Run: headless pygame with SDL's dummy video driver; simulated clock (each Clock.tick advances the game by its frame time, no real sleeping); random seed 0; keys injected as events and as key.get_pressed() state; no mouse input.
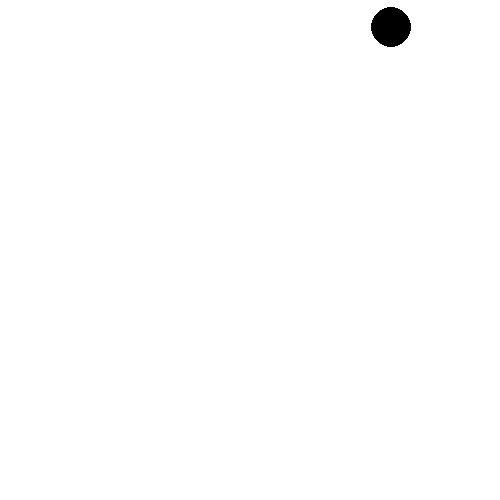
Frame 1 of 4 · flips 1–60 · no input
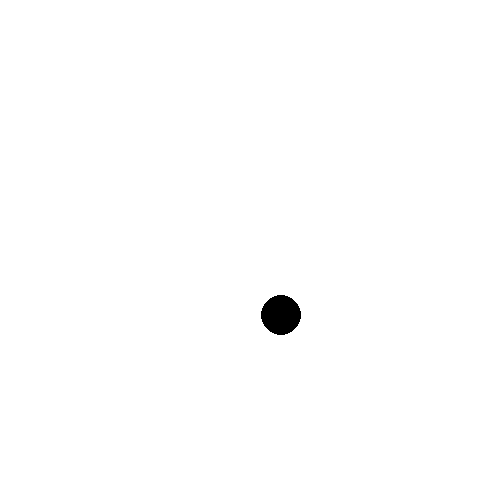
Frame 2 of 4 · flips 61–180 · tapped SPACE, RETURN · held RIGHT (→), D
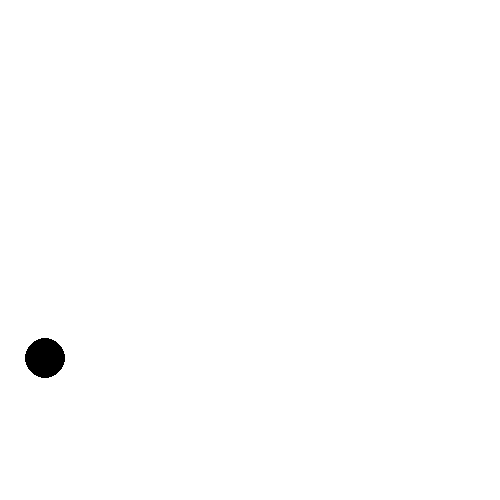
Frame 3 of 4 · flips 181–300 · held DOWN (↓), S
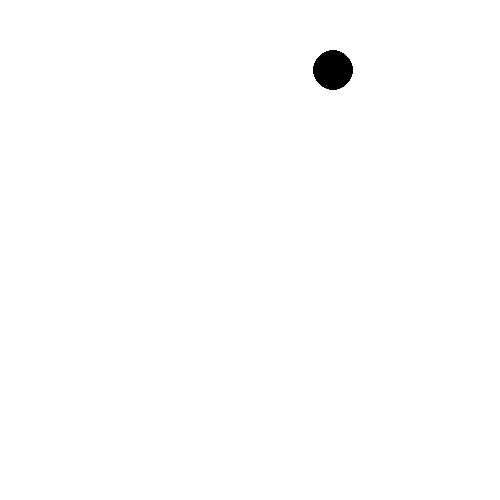
Frame 4 of 4 · flips 301–420 · held LEFT (←), A, UP (↑), W

The pygame program that drew these frames:

# Importar e inicializar la librería pygame
import pygame
pygame.init()

# TODO: definir constantes (siempre en mayúsculas)
#   Aquí podemos crear distintas variables que servirán de configuración

# Colores
# Ten en cuenta que los colores se definen por cantidad de Rojo, cantidad de Verde y cantidad de Azul.
# Las cantidades van desde el mínimo de color, 0, hasta el máximo de color, 255
# Te aconsejo escribir el nombre del color en mayúsculas, porque así es como se indica que es un valor constante
NEGRO = (0, 0, 0)
BLANCO = (255, 255, 255)

# Otras configuraciones
TITLE = "Mover objetos"
FPS = 60
SCREEN_WIDTH = 500
SCREEN_HEIGHT = 500

# TODO: definir la pantalla
# Inicializar el modo de dibujado indicando el tamaño de la pantalla
# Puedes modificar los píxeles del tamaño de la pantalla
# El primer parámetro es el ancho y el segundo el alto
screen = pygame.display.set_mode([SCREEN_WIDTH, SCREEN_HEIGHT])

# TODO: Título de la ventana
pygame.display.set_caption(TITLE)

# Definimos los datos para la bola y su movimiento
ball_radius = 20    # radio
ball_pos = pygame.Vector2(screen.get_width()/2, 150)    # posición, en este caso un vector
BALL_VELOCITY = 150     # Velocidad a la que se moverá la bola
ball_velocity = pygame.Vector2(BALL_VELOCITY, -BALL_VELOCITY)   # vector de velocidad

# Delta es una variable necesaria para que el juego vaya siempre bien
# independientemente de que tu PC sea más rápido o más lento
# Almacenará el tiempo que ha transcurrido entre un fotograma y otro
delta = 0

# Inicializamos el reloj
reloj = pygame.time.Clock()

# GameLoop o bucle del juego, no toques nada hasta que se indique
running = True
while running:

    # Este bucle sirve para saber si se está pulsando el ratón o el teclado
    # NO TOCAR
    for event in pygame.event.get():
        if event.type == pygame.QUIT:
            running = False

    # -------------------------------------------------------------------------
    # -------------------------------------------------------------------------
    # -------------------------------------------------------------------------
    # TODO: A PARTIR DE AQUÍ ES DONDE ESCRIBES TU CÓDIGO

    # TODO: comprobar si la bola choca con algún borde
    # Si la bola sobrepasa el borde derecho le damos velocidad horizontal negativa
    if ball_pos.x > SCREEN_WIDTH-ball_radius:
        ball_velocity.x = -BALL_VELOCITY
    # Si la bola sobrepasa el borde izquierdo le damos velocidad horizontal positiva
    elif ball_pos.x < 0+ball_radius:
        ball_velocity.x = BALL_VELOCITY
    # Si la bola sobrepasa el borde superior le damos velocidad vertical negativa
    if ball_pos.y > SCREEN_HEIGHT-ball_radius:
        ball_velocity.y = -BALL_VELOCITY
    # Si la bola sobrepasa el borde inferior le damos velocidad vertical positiva
    elif ball_pos.y < 0+ball_radius:
        ball_velocity.y = BALL_VELOCITY

    # TODO: calcular nueva posición de la bola
    # El método elementwise sirve para hacer operaciones con vectores, coordenada a coordenada
    # Sumar vector (x1, y1) con vector (x2, y2) = (x1+x2, y1+y2)
    # Primero calculamos la multiplicación del vector de velocidad por delta, para ajustar el movimiento
    # a ball_velocity píxeles por segundo
    velocity_vector = ball_velocity.elementwise() * pygame.Vector2(delta,delta)
    # Después sumamos a la posición de la bola el vector de velocidad para que cada coordenada
    # avance en la dirección marcada por la velocidad
    ball_pos = ball_pos.elementwise() + velocity_vector

    screen.fill(BLANCO)

    # TODO: dibujamos la bola
    pygame.draw.circle(screen,NEGRO,(ball_pos.x,ball_pos.y), ball_radius)

    # NO ESCRIBAS CÓDIGO MÁS ALLÁ DE AQUÍ
    # -------------------------------------------------------------------------
    # -------------------------------------------------------------------------
    # -------------------------------------------------------------------------

    # TODO: calcular delta
    # --- Limitamos a 60 fotogramas por segundo (frames per second)
    # Además, guardamos delta que son los milisegundos que han pasado
    # desde que se pintó por última vez
    delta = reloj.tick(FPS) / 1000

    # NO TOCAR
    # Esto refresca la pantalla dibujando aquello que se ha tratado de pintar
    # desde la última vez que se llamó a flip()
    pygame.display.flip()
    
# NO TOCAR
pygame.quit()
